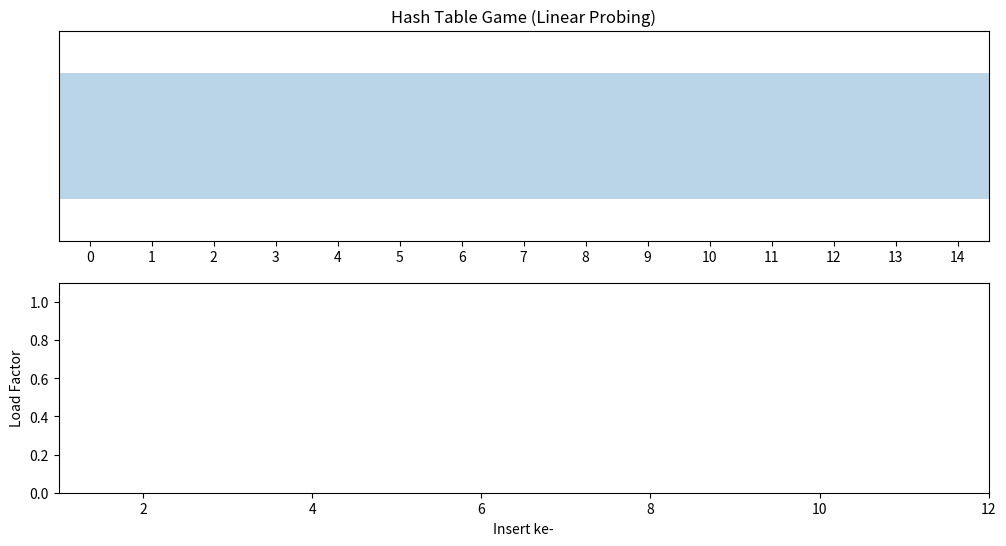

The matplotlib source for this figure:
import random
import numpy as np
import matplotlib.pyplot as plt
from matplotlib.animation import FuncAnimation


# ==============================
# HASH TABLE LOGIC
# ==============================
def simulate_hash(keys, size):
    table = [None] * size
    frames = []
    load_factors = []

    for step, key in enumerate(keys, 1):
        start = hash(key) % size
        idx = start
        probes = 0

        def snapshot(phase, placed=False):
            frames.append({
                "step": step,
                "key": key,
                "start": start,
                "idx": idx,
                "probes": probes,
                "table": list(table),
                "phase": phase,
                "placed": placed
            })

        snapshot("start")

        while table[idx] is not None:
            snapshot("collision")
            probes += 1
            idx = (idx + 1) % size
            snapshot("probe")

        table[idx] = key
        snapshot("placed", True)

        lf = sum(v is not None for v in table) / size
        load_factors.append(lf)

    return frames, load_factors


# ==============================
# GAME MAIN
# ==============================
def main():
    size = 15
    nkeys = 12

    keys = [f"K{i}" for i in range(nkeys)]
    random.shuffle(keys)

    frames, load_factors = simulate_hash(keys, size)

    fig, (ax_table, ax_lf) = plt.subplots(2, 1, figsize=(12, 6))

    # Table setup
    ax_table.set_xlim(-0.5, size - 0.5)
    ax_table.set_ylim(-0.5, 0.5)
    ax_table.set_yticks([])
    ax_table.set_xticks(range(size))
    ax_table.set_title("Hash Table Game (Linear Probing)")

    rects = []
    texts = []

    for i in range(size):
        r = plt.Rectangle((i - 0.5, -0.3), 1, 0.6, alpha=0.3)
        ax_table.add_patch(r)
        rects.append(r)
        t = ax_table.text(i, 0, "", ha="center", va="center")
        texts.append(t)

    # Load factor chart
    ax_lf.set_xlim(1, nkeys)
    ax_lf.set_ylim(0, 1.1)
    ax_lf.set_xlabel("Insert ke-")
    ax_lf.set_ylabel("Load Factor")
    line, = ax_lf.plot([], [])
    dot, = ax_lf.plot([], [], marker="o", linestyle="")

    state = {"i": 0, "paused": False}

    def render(frame):
        table = frame["table"]
        start = frame["start"]
        idx = frame["idx"]

        for j in range(size):
            rects[j].set_alpha(0.3)
            texts[j].set_text("" if table[j] is None else table[j])

        rects[start].set_alpha(0.6)
        rects[idx].set_alpha(0.9)

        completed = frame["step"] - 1 + (1 if frame["placed"] else 0)

        if completed > 0:
            x = list(range(1, completed + 1))
            y = load_factors[:completed]
            line.set_data(x, y)
            dot.set_data([x[-1]], [y[-1]])

        return rects + texts + [line, dot]

    def update(_):
        if not state["paused"]:
            state["i"] = min(state["i"] + 1, len(frames) - 1)
        return render(frames[state["i"]])

    def on_key(event):
        if event.key == " ":
            state["paused"] = not state["paused"]

        elif event.key == "right":
            state["i"] = min(state["i"] + 1, len(frames) - 1)

        elif event.key == "left":
            state["i"] = max(state["i"] - 1, 0)

        elif event.key == "r":
            state["i"] = 0
            state["paused"] = True

        fig.canvas.draw_idle()

    fig.canvas.mpl_connect("key_press_event", on_key)

    ani = FuncAnimation(
        fig, update,
        frames=np.arange(len(frames)),
        interval=600,
        repeat=False
    )

    plt.show()


if __name__ == "__main__":
    main()
